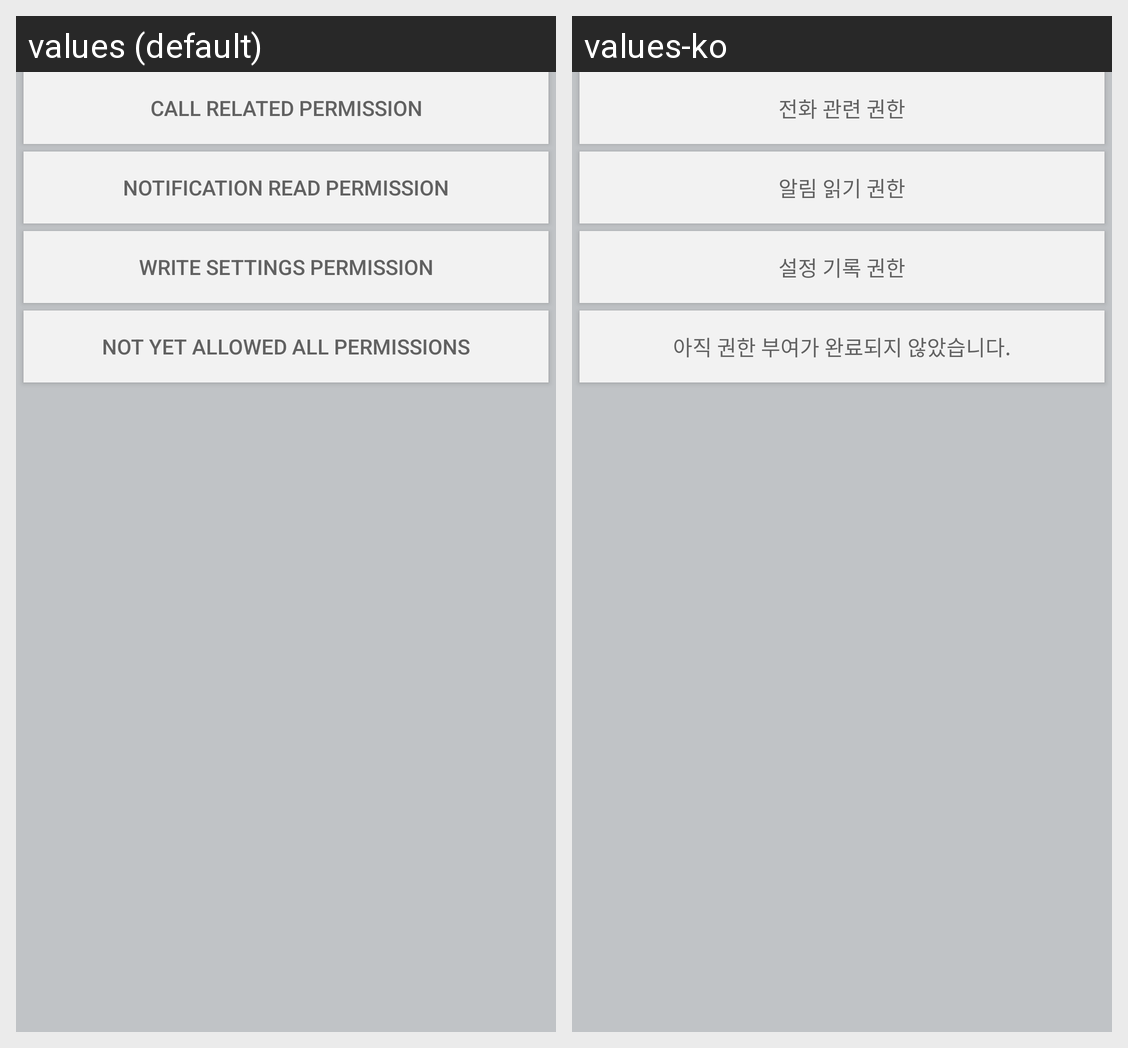

This grid shows one Android layout under two languages. Give, for every string resource on the screen, its name, the default text and each shown locale's text.
Android screen res/layout/activity_permission.xml rendered under 2 locales, left to right: values (default), values-ko. Device: Nexus 5 (rendered at 1080×1920; each locale shown at half size, 540×960, under a caption strip naming it); theme AppTheme.
Strings drawn on this screen, with the default value and each locale's value (text and hints the layout hard-codes, and strings that could not be matched under every locale, appear in the picture but are not listed):

permission_call
  values: Call related Permission
  values-ko: 전화 관련 권한

permission_noti
  values: Notification Read Permission
  values-ko: 알림 읽기 권한

permission_write_settings
  values: Write Settings Permission
  values-ko: 설정 기록 권한

permission_not_allowed_all
  values: Not Yet Allowed all Permissions
  values-ko: 아직 권한 부여가 완료되지 않았습니다.
